The GitHub repository AshutoshSharma343/OpenCV-Computer-Vision contains a labelled image folder "fruitclassification" with 5 categories: banana, gala apple, granny smith apple, lime, pink lady apple. Examples follow, each with its label.

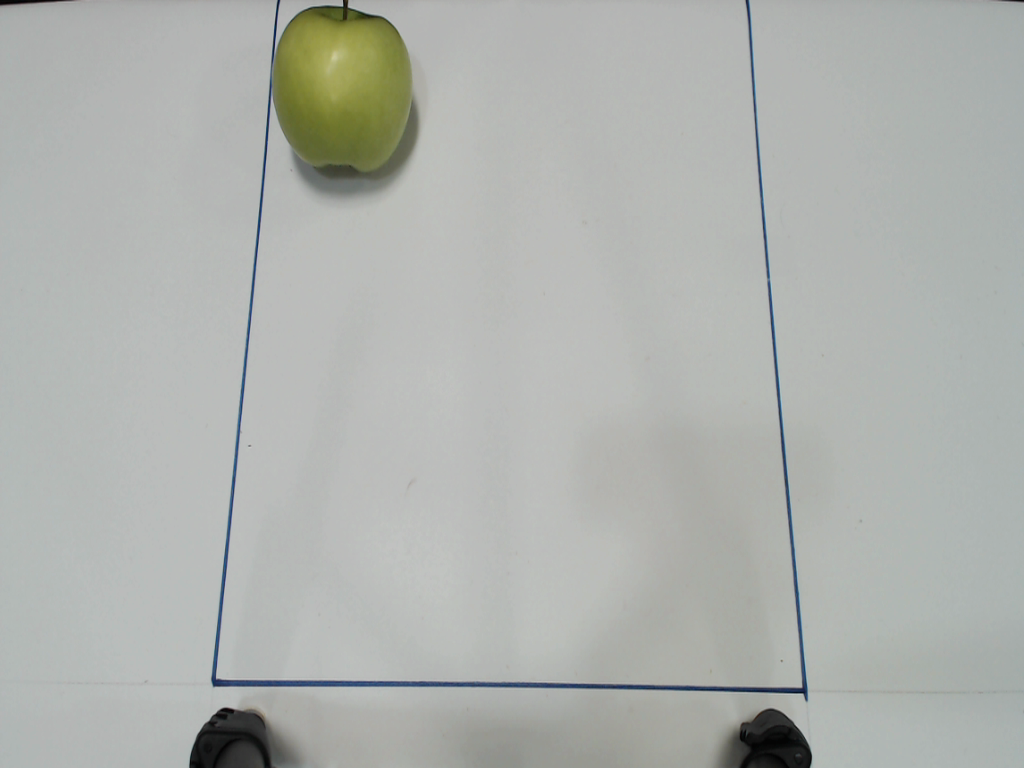
Label: granny smith apple

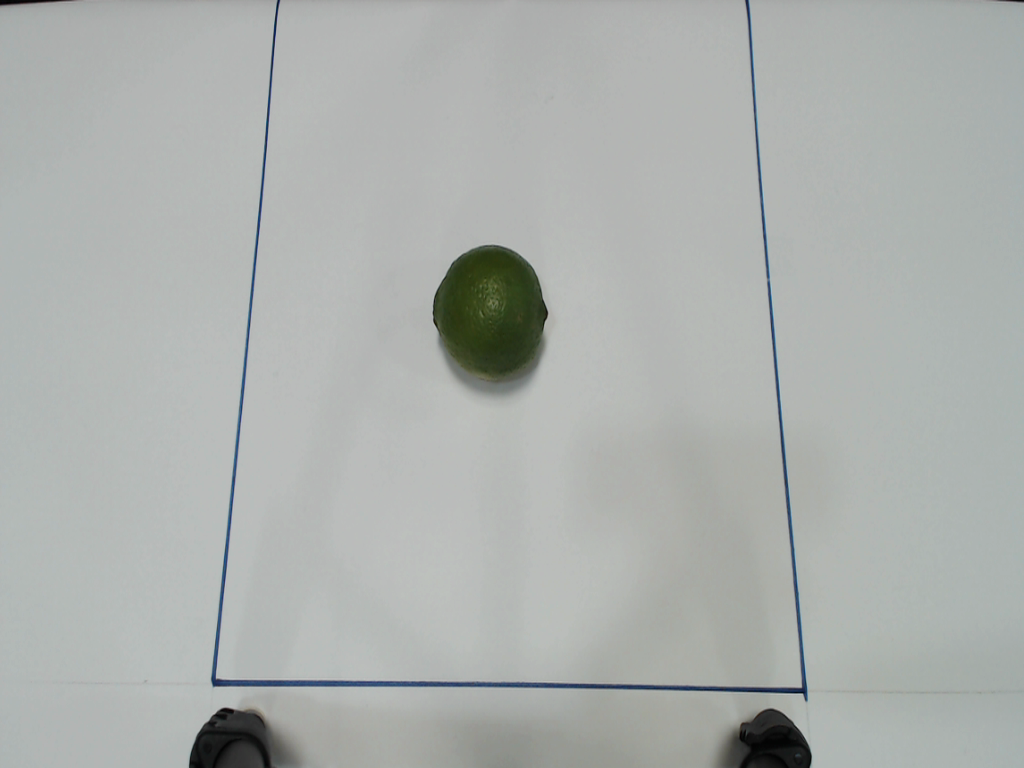
Label: lime

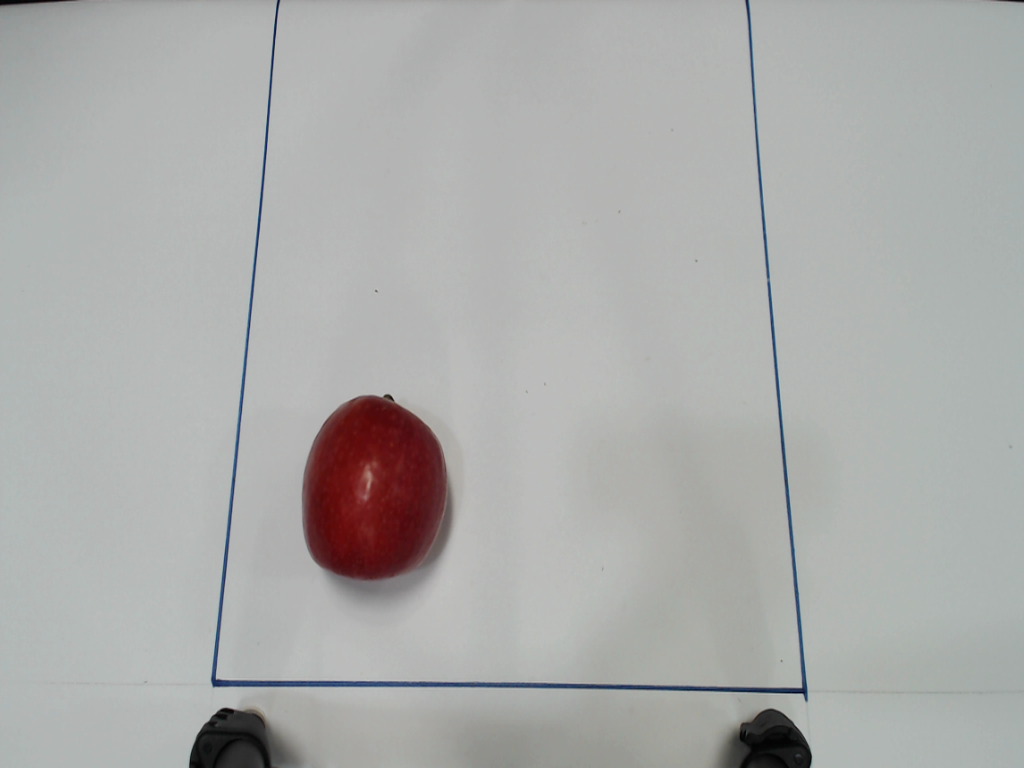
Label: pink lady apple

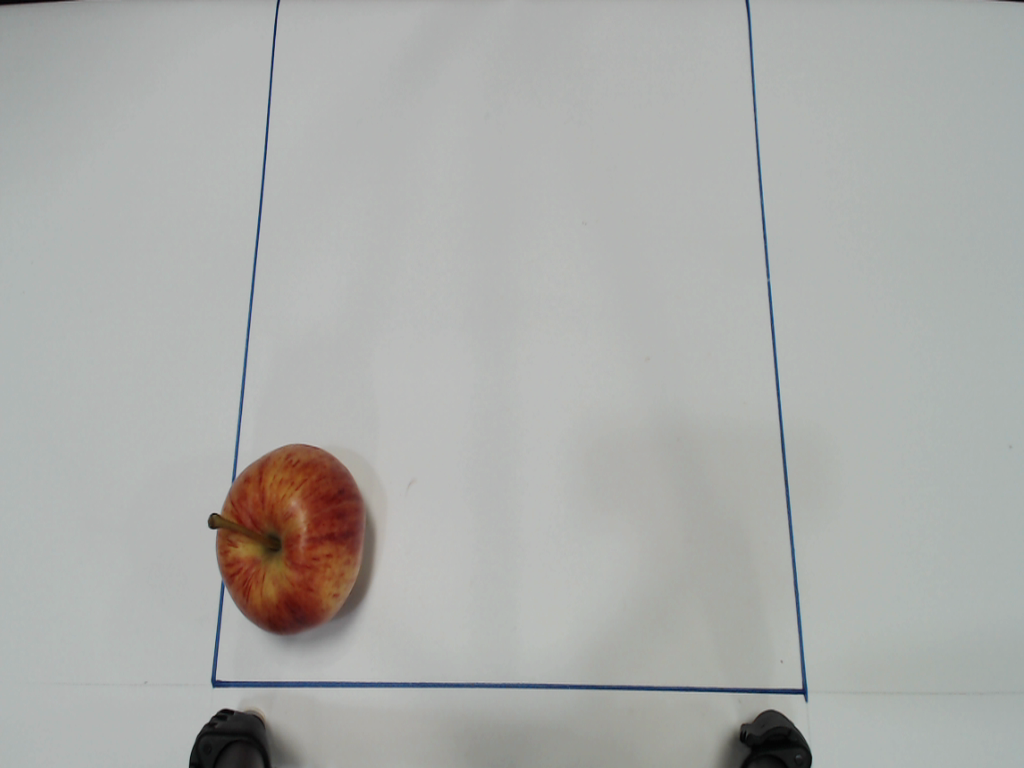
Label: gala apple

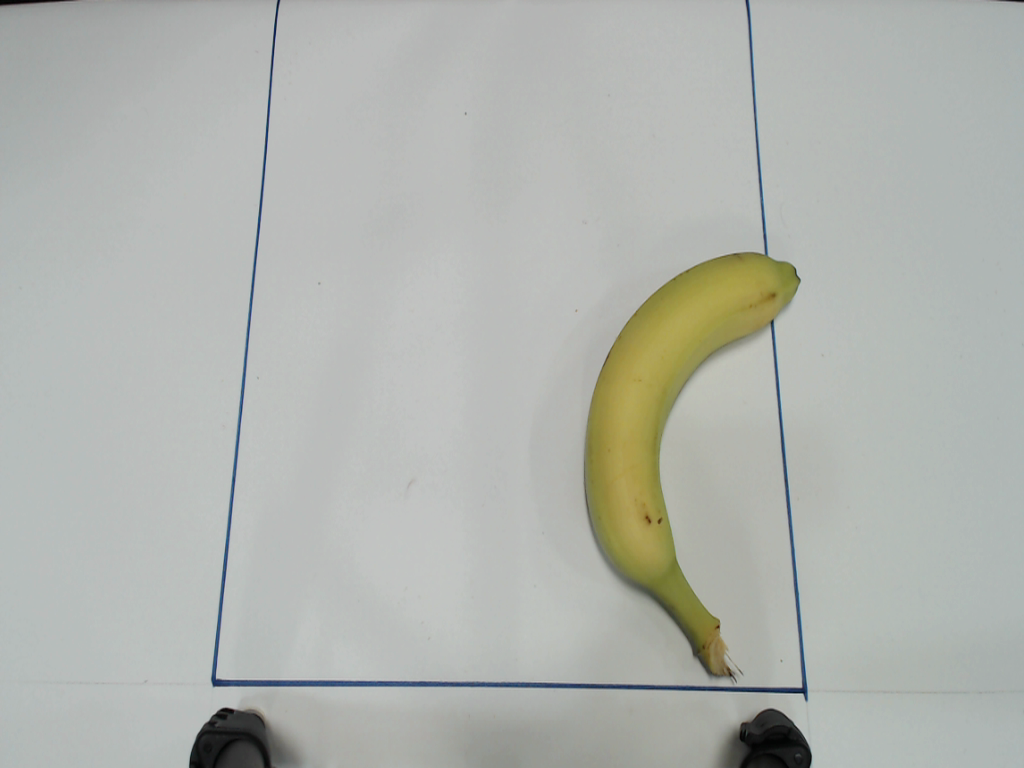
Label: banana

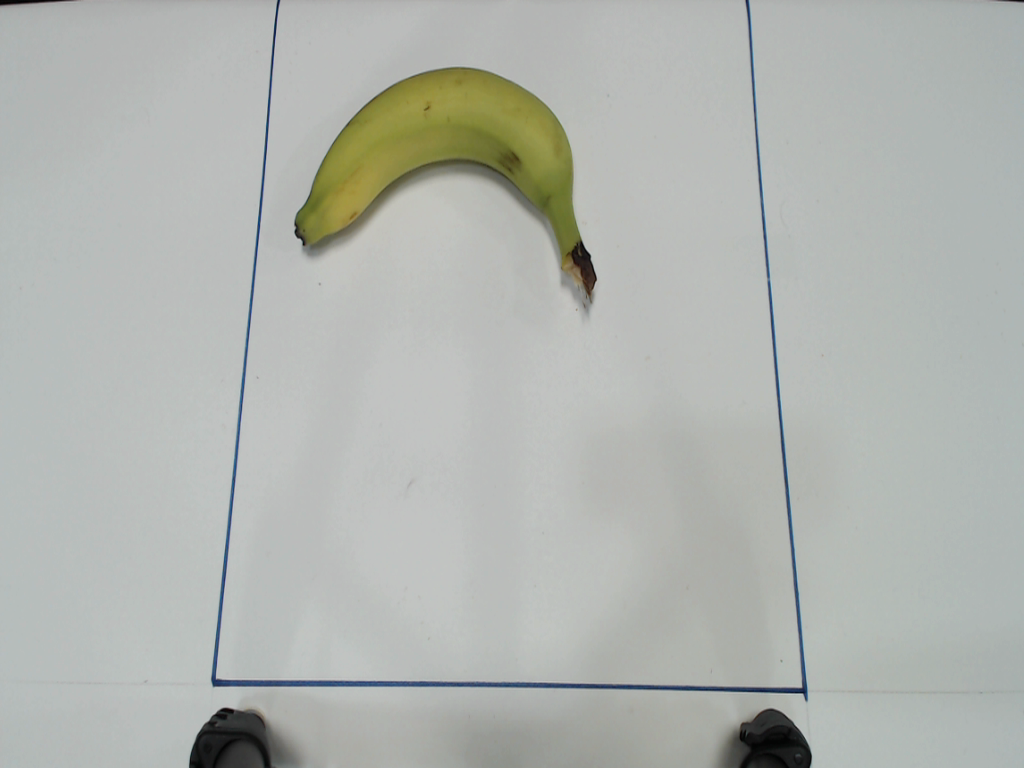
Label: banana
